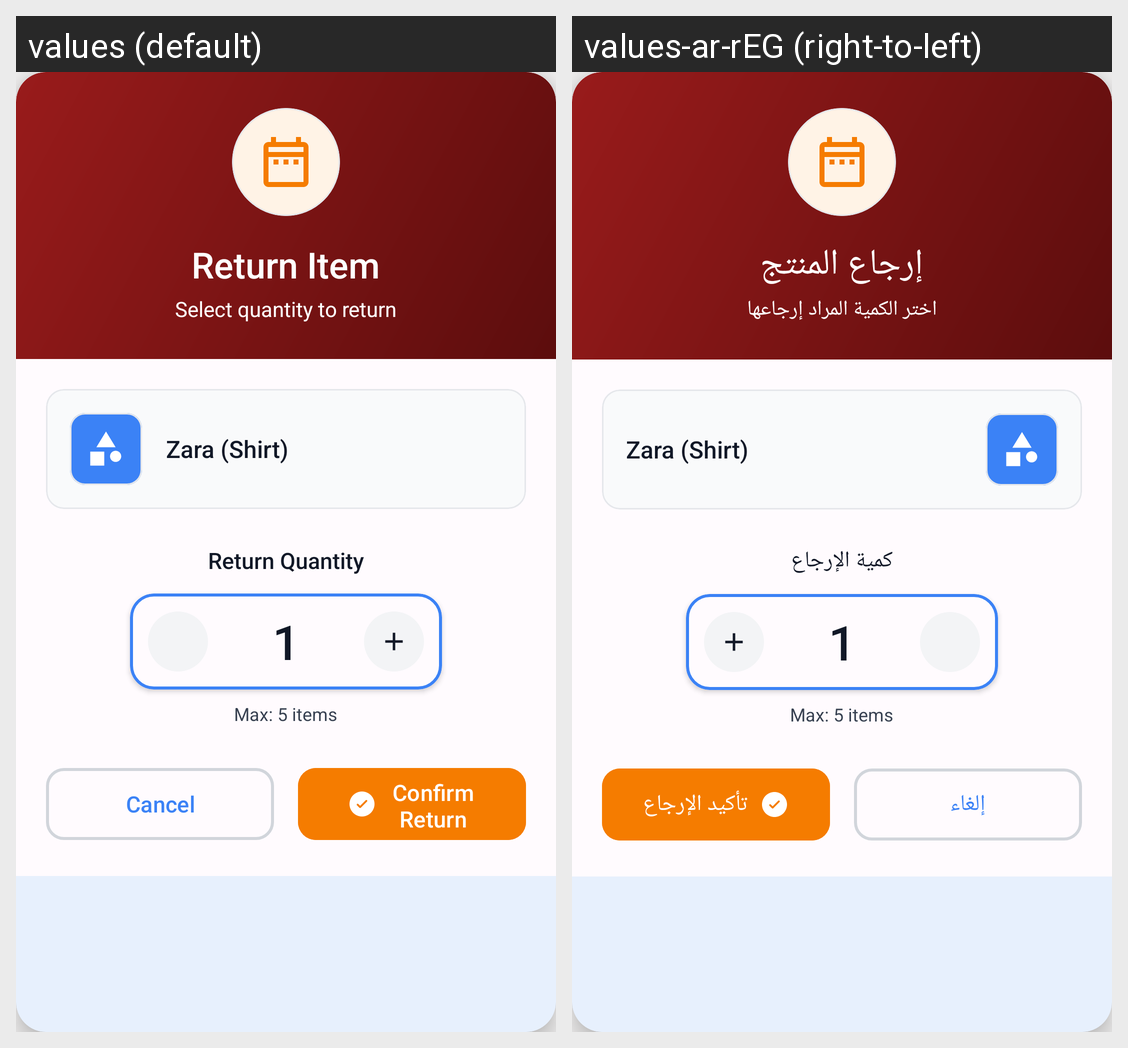

Here is an Android app screen in its default locale and in the app's own translations. Write out the translated-string differences for the strings that appear on this screen.
Android screen res/layout/return_dialog.xml rendered under 2 locales, left to right: values (default), values-ar-rEG (right-to-left). Device: Nexus 5 (rendered at 1080×1920; each locale shown at half size, 540×960, under a caption strip naming it); theme Theme.HTopStore.
Strings drawn on this screen, with the default value and each locale's value (text and hints the layout hard-codes, and strings that could not be matched under every locale, appear in the picture but are not listed):

return_item
  values: Return Item
  values-ar-rEG: إرجاع المنتج

select_quantity_to_return
  values: Select quantity to return
  values-ar-rEG: اختر الكمية المراد إرجاعها

return_quantity
  values: Return Quantity
  values-ar-rEG: كمية الإرجاع

cancel
  values: Cancel
  values-ar-rEG: إلغاء

confirm_return
  values: Confirm Return
  values-ar-rEG: تأكيد الإرجاع
